Dataset: dataset (GitHub, SnehalThakur/ComputerVision-CV). Classes: black-grass, charlock, cleavers, common chickweed, common wheat, fat hen, loose silky-bent, maize, scentless mayweed, shepherds purse, small-flowered cranesbill, sugar beet.

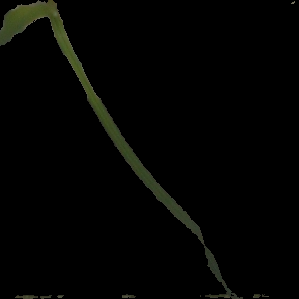
Label: black-grass

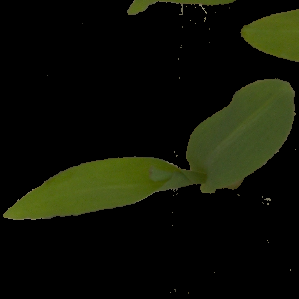
Label: maize

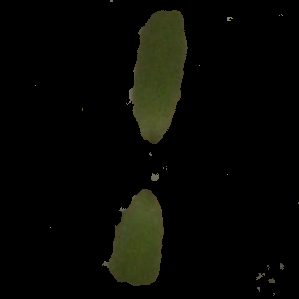
Label: fat hen

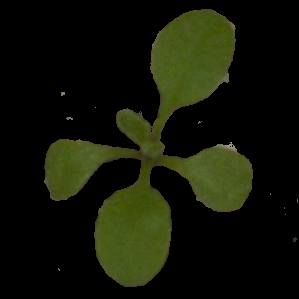
Label: shepherds purse

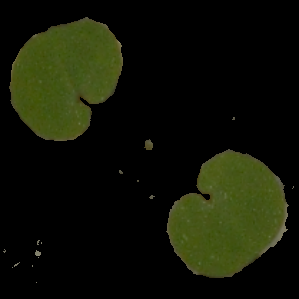
Label: small-flowered cranesbill

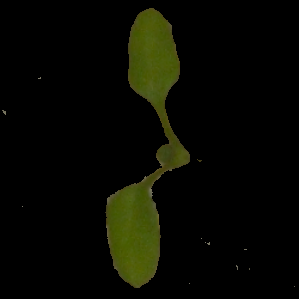
Label: common chickweed
